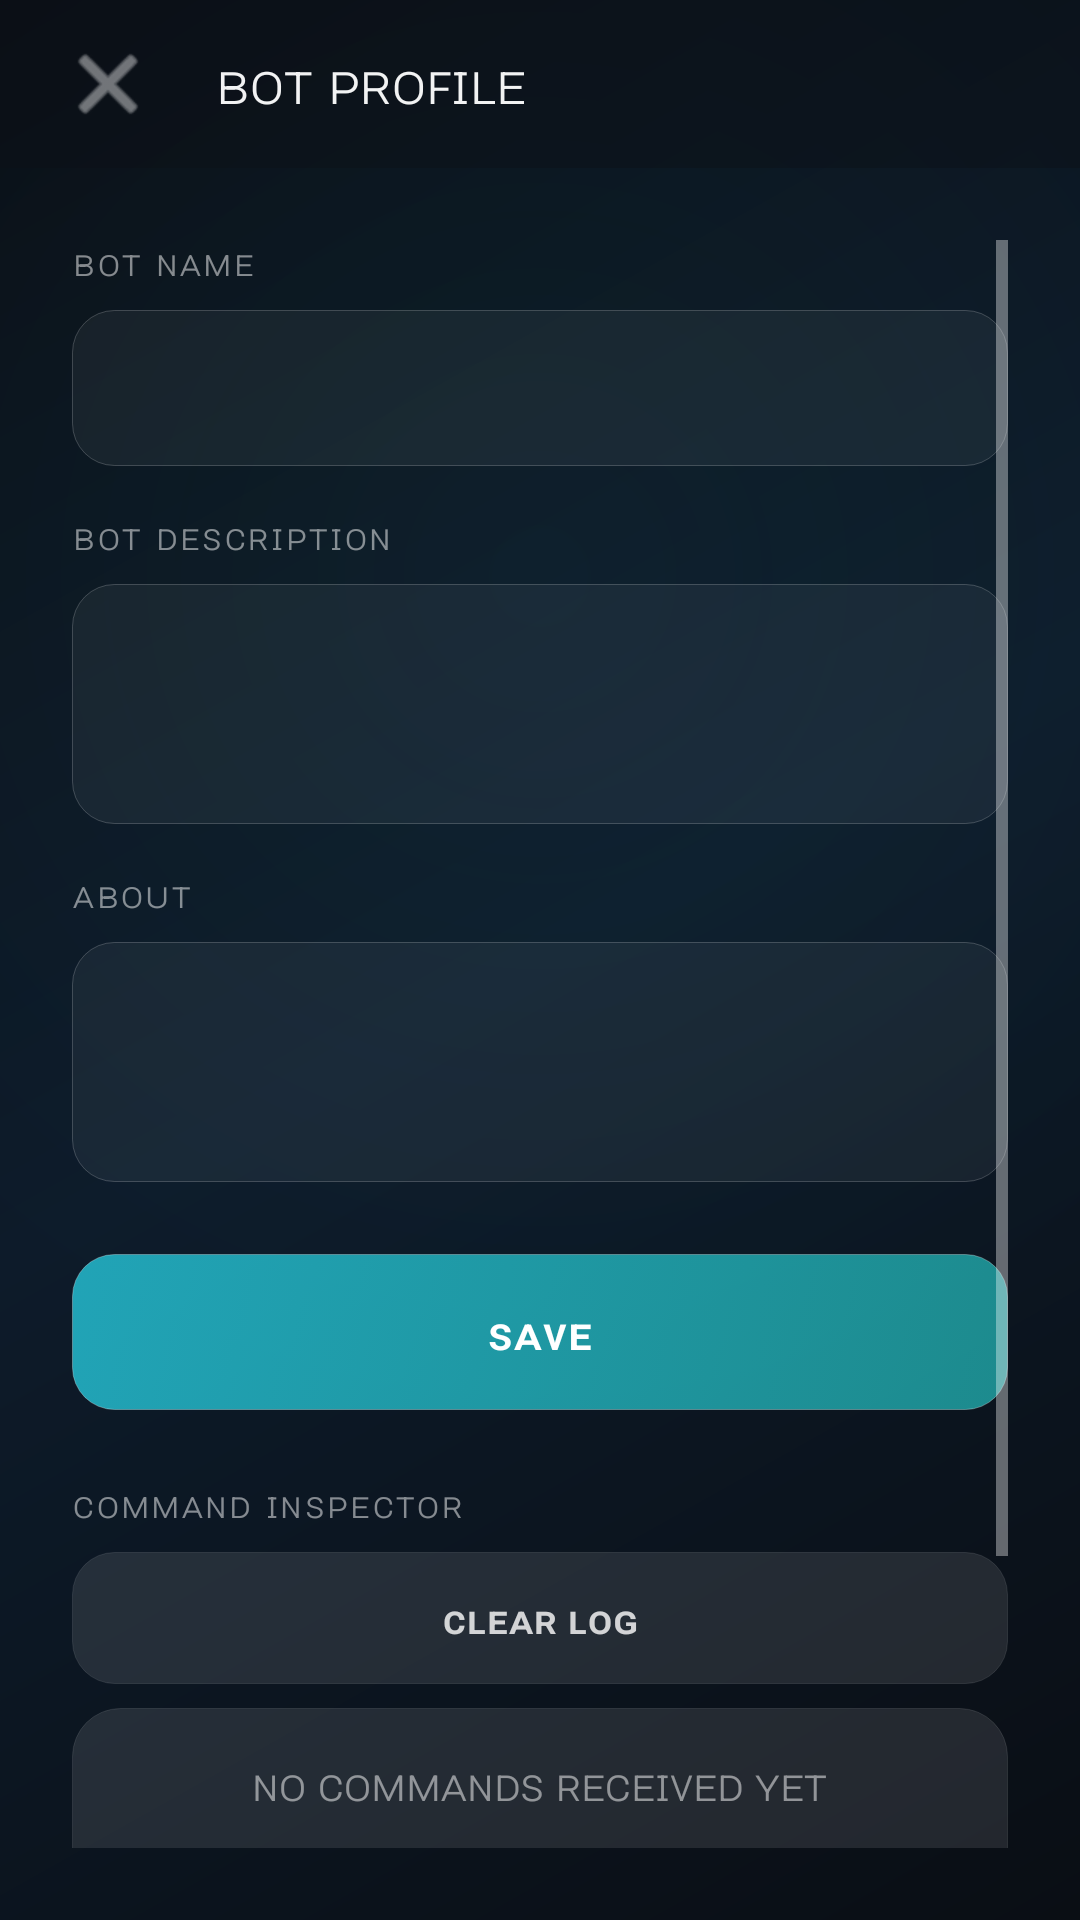

Here is an Android app screen rendered from its layout file. Give the layout XML and the strings, colors and styles it references.
<!-- AndroidManifest.xml: application theme AppTheme.LiquidGlass -->
<!-- res/layout/activity_bot_management.xml -->
<?xml version="1.0" encoding="utf-8"?>
<LinearLayout xmlns:android="http://schemas.android.com/apk/res/android"
    xmlns:app="http://schemas.android.com/apk/res-auto"
    android:layout_width="match_parent"
    android:layout_height="match_parent"
    android:orientation="vertical"
    android:background="@drawable/glass_background_gradient">

    
    <LinearLayout
        android:layout_width="match_parent"
        android:layout_height="56dp"
        android:orientation="horizontal"
        android:gravity="center_vertical"
        android:background="@color/glass_nav_bg"
        android:paddingStart="16dp"
        android:paddingEnd="16dp">

        <ImageButton
            android:id="@+id/botBackButton"
            android:layout_width="40dp"
            android:layout_height="40dp"
            android:background="?attr/selectableItemBackgroundBorderless"
            android:src="@android:drawable/ic_menu_close_clear_cancel"
            app:tint="@color/glass_text_secondary"
            android:contentDescription="@string/action_back" />

        <TextView
            android:id="@+id/botManagementTitle"
            android:layout_width="0dp"
            android:layout_height="wrap_content"
            android:layout_weight="1"
            android:text="@string/settings_bot_profile"
            android:textAppearance="@style/GlassText.Title"
            android:textColor="@color/glass_text_primary"
            android:layout_marginStart="16dp" />
    </LinearLayout>

    <ScrollView
        android:layout_width="match_parent"
        android:layout_height="match_parent"
        android:padding="24dp">

        <LinearLayout
            android:layout_width="match_parent"
            android:layout_height="wrap_content"
            android:orientation="vertical">

            
            <TextView
                android:layout_width="wrap_content"
                android:layout_height="wrap_content"
                android:text="@string/settings_bot_name"
                android:textAppearance="@style/GlassText.Label"
                android:textColor="@color/glass_text_tertiary"
                android:layout_marginBottom="8dp" />

            <EditText
                android:id="@+id/botNameInput"
                android:layout_width="match_parent"
                android:layout_height="52dp"
                android:background="@drawable/glass_input_bg"
                android:textColor="@color/glass_input_text"
                android:textColorHint="@color/glass_input_hint"
                android:textSize="16sp"
                android:paddingStart="16dp"
                android:paddingEnd="16dp"
                android:inputType="text"
                android:layout_marginBottom="16dp" />

            
            <TextView
                android:layout_width="wrap_content"
                android:layout_height="wrap_content"
                android:text="@string/settings_bot_description"
                android:textAppearance="@style/GlassText.Label"
                android:textColor="@color/glass_text_tertiary"
                android:layout_marginBottom="8dp" />

            <EditText
                android:id="@+id/botDescriptionInput"
                android:layout_width="match_parent"
                android:layout_height="80dp"
                android:background="@drawable/glass_input_bg"
                android:textColor="@color/glass_input_text"
                android:textColorHint="@color/glass_input_hint"
                android:textSize="16sp"
                android:padding="16dp"
                android:gravity="top|start"
                android:inputType="text|textMultiLine"
                android:layout_marginBottom="16dp" />

            
            <TextView
                android:layout_width="wrap_content"
                android:layout_height="wrap_content"
                android:text="@string/settings_bot_about"
                android:textAppearance="@style/GlassText.Label"
                android:textColor="@color/glass_text_tertiary"
                android:layout_marginBottom="8dp" />

            <EditText
                android:id="@+id/botAboutInput"
                android:layout_width="match_parent"
                android:layout_height="80dp"
                android:background="@drawable/glass_input_bg"
                android:textColor="@color/glass_input_text"
                android:textColorHint="@color/glass_input_hint"
                android:textSize="16sp"
                android:padding="16dp"
                android:gravity="top|start"
                android:inputType="text|textMultiLine"
                android:layout_marginBottom="24dp" />

            
            <Button
                android:id="@+id/saveBotButton"
                android:layout_width="match_parent"
                android:layout_height="52dp"
                android:background="@drawable/glass_button_primary_bg"
                android:text="@string/action_save"
                android:textColor="@color/glass_button_primary_text"
                android:textSize="16sp"
                android:fontFamily="sans-serif-medium"
                android:layout_marginBottom="24dp" />

            
            <TextView
                android:layout_width="wrap_content"
                android:layout_height="wrap_content"
                android:text="@string/inspector_title"
                android:textAppearance="@style/GlassText.Label"
                android:textColor="@color/glass_text_tertiary"
                android:layout_marginBottom="8dp" />

            <Button
                android:id="@+id/clearLogButton"
                android:layout_width="match_parent"
                android:layout_height="44dp"
                android:background="@drawable/glass_button_secondary_bg"
                android:text="@string/inspector_clear"
                android:textColor="@color/glass_button_secondary_text"
                android:textSize="14sp"
                android:layout_marginBottom="8dp" />

            <FrameLayout
                android:id="@+id/inspectorScrollView"
                android:layout_width="match_parent"
                android:layout_height="wrap_content"
                android:minHeight="200dp"
                android:background="@drawable/glass_card_bg">

                <LinearLayout
                    android:id="@+id/inspectorContainer"
                    android:layout_width="match_parent"
                    android:layout_height="wrap_content"
                    android:orientation="vertical">

                    <TextView
                        android:id="@+id/inspectorEmptyText"
                        android:layout_width="wrap_content"
                        android:layout_height="wrap_content"
                        android:layout_gravity="center"
                        android:text="@string/inspector_empty"
                        android:textAppearance="@style/GlassText.Body"
                        android:textColor="@color/glass_text_tertiary" />
                </LinearLayout>
            </FrameLayout>
        </LinearLayout>
    </ScrollView>
</LinearLayout>
<!-- resources referenced by this layout -->
<resources>
  <color name="glass_button_primary_text">#FFFFFFFF</color>
  <color name="glass_button_secondary_text">#CCFFFFFF</color>
  <color name="glass_input_hint">#66FFFFFF</color>
  <color name="glass_input_text">#F2FFFFFF</color>
  <color name="glass_nav_bg">#730D1117</color>
  <color name="glass_text_primary">#F2FFFFFF</color>
  <color name="glass_text_secondary">#B3FFFFFF</color>
  <color name="glass_text_tertiary">#80FFFFFF</color>
  <string name="action_back">ʙᴀᴄᴋ</string>
  <string name="action_save">ꜱᴀᴠᴇ</string>
  <string name="inspector_clear">ᴄʟᴇᴀʀ ʟᴏɢ</string>
  <string name="inspector_empty">ɴᴏ ᴄᴏᴍᴍᴀɴᴅꜱ ʀᴇᴄᴇɪᴠᴇᴅ ʏᴇᴛ</string>
  <string name="inspector_title">ᴄᴏᴍᴍᴀɴᴅ ɪɴꜱᴘᴇᴄᴛᴏʀ</string>
  <string name="settings_bot_about">ᴀʙᴏᴜᴛ</string>
  <string name="settings_bot_description">ʙᴏᴛ ᴅᴇꜱᴄʀɪᴘᴛɪᴏɴ</string>
  <string name="settings_bot_name">ʙᴏᴛ ɴᴀᴍᴇ</string>
  <string name="settings_bot_profile">ʙᴏᴛ ᴘʀᴏꜰɪʟᴇ</string>
  <style name="GlassText.Body" parent="GlassTextView">
          <item name="android:textSize">16sp</item>
          <item name="android:textColor">@color/glass_text_secondary</item>
      </style>
  <style name="GlassText.Label" parent="GlassTextView">
          <item name="android:textSize">13sp</item>
          <item name="android:textColor">@color/glass_text_secondary</item>
          <item name="android:letterSpacing">0.06</item>
          <item name="android:fontFamily">sans-serif-medium</item>
      </style>
  <style name="GlassText.Title" parent="GlassTextView">
          <item name="android:textSize">20sp</item>
          <item name="android:fontFamily">sans-serif-medium</item>
          <item name="android:textColor">@color/glass_text_primary</item>
      </style>
  <color name="bg_gradient_start">#FF0A0E14</color>
  <color name="bg_gradient_mid">#FF0D1B2A</color>
  <color name="bg_gradient_end">#FF0A0E14</color>
  <color name="glass_accent_bright">#CC26C6DA</color>
  <color name="glass_accent">#B324BDBD</color>
  <color name="glass_bg_layer3_active">#33FFFFFF</color>
  <color name="glass_border_medium">#33FFFFFF</color>
  <color name="glass_bg_layer2">#1AFFFFFF</color>
  <color name="glass_border_subtle">#1AFFFFFF</color>
  <color name="glass_input_bg">#0DFFFFFF</color>
  <color name="glass_input_stroke_focus">#8024BDBD</color>
  <color name="glass_input_stroke">#33FFFFFF</color>
  <style name="GlassTextView" parent="Widget.AppCompat.TextView">
          <item name="android:textColor">@color/glass_text_primary</item>
          <item name="android:fontFamily">sans-serif-light</item>
          <item name="android:includeFontPadding">false</item>
          <item name="android:lineSpacingMultiplier">1.2</item>
      </style>
  <color name="glass_dark_bg">#FF0A0E14</color>
  <color name="glass_error">#B3EF5350</color>
  <style name="GlassButton.Primary">
          <item name="android:background">@drawable/glass_button_primary_bg</item>
          <item name="android:textColor">@color/glass_button_primary_text</item>
      </style>
  <style name="GlassDialogTitle" parent="MaterialAlertDialog.MaterialComponents.Title.Text">
          <item name="android:textColor">@color/glass_text_primary</item>
          <item name="android:textSize">20sp</item>
          <item name="android:fontFamily">sans-serif-medium</item>
      </style>
  <style name="GlassDialogBody" parent="MaterialAlertDialog.MaterialComponents.Body.Text">
          <item name="android:textColor">@color/glass_text_secondary</item>
          <item name="android:textSize">15sp</item>
          <item name="android:lineSpacingMultiplier">1.3</item>
      </style>
  <style name="GlassDialogButton" parent="Widget.MaterialComponents.Button.TextButton.Dialog">
          <item name="android:textColor">@color/glass_accent_bright</item>
          <item name="android:textSize">14sp</item>
          <item name="android:fontFamily">sans-serif-medium</item>
      </style>
  <color name="glass_dialog_bg">#CC0D1117</color>
</resources>
